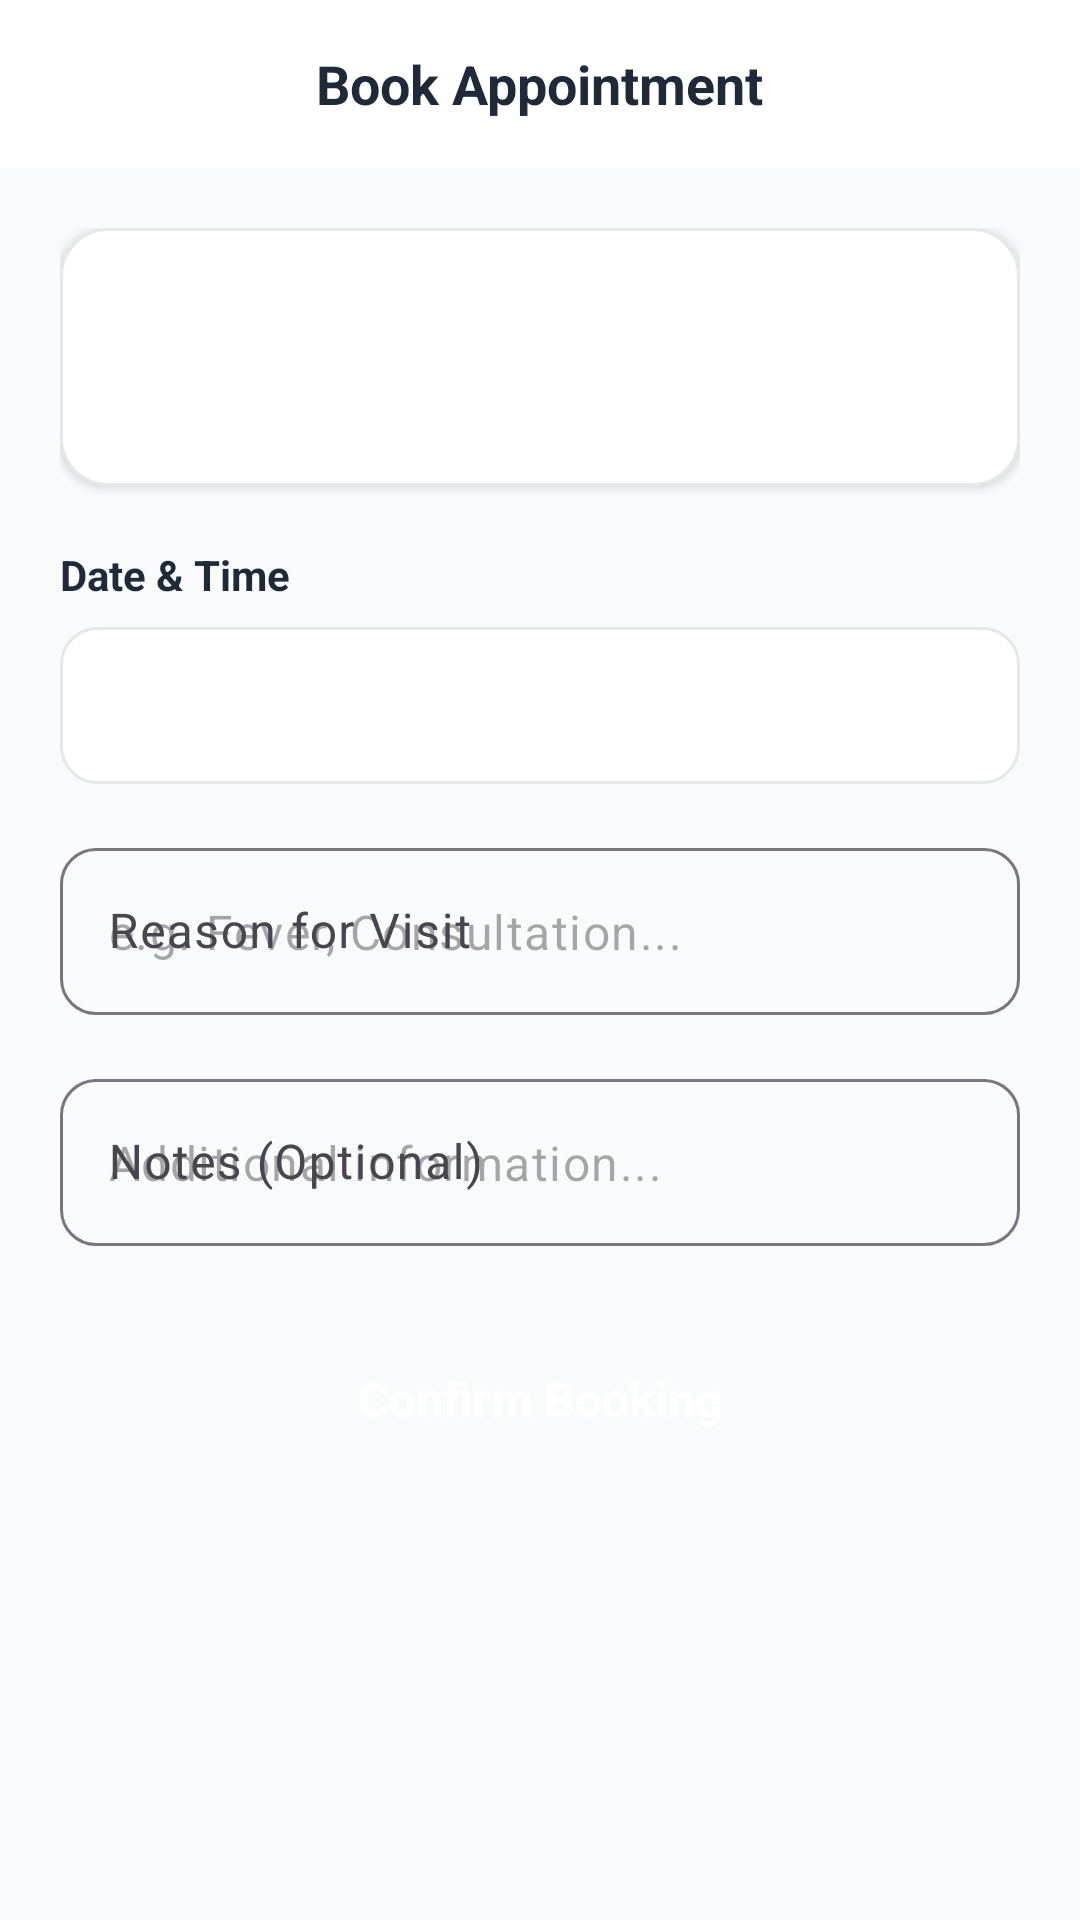

Reconstruct the res/layout file that produces this screen, plus the resources it refers to.
<!-- AndroidManifest.xml: application theme Theme.HOSPITALAppointmentMobileApplication -->
<!-- res/layout/activity_book_appointment.xml -->
<?xml version="1.0" encoding="utf-8"?>
<LinearLayout
    xmlns:android="http://schemas.android.com/apk/res/android"
    xmlns:app="http://schemas.android.com/apk/res-auto"
    xmlns:tools="http://schemas.android.com/tools"
    android:layout_width="match_parent"
    android:layout_height="match_parent"
    android:orientation="vertical"
    android:background="@color/background_light">

    
    <RelativeLayout
        android:layout_width="match_parent"
        android:layout_height="56dp"
        android:paddingHorizontal="16dp"
        android:background="@color/white">

        <ImageView
            android:id="@+id/btnBack"
            android:layout_width="32dp"
            android:layout_height="32dp"
            android:layout_centerVertical="true"
            android:src="@drawable/ic_back"
            app:tint="@color/text_dark"
            android:contentDescription="@string/cancel"
            android:clickable="true"
            android:focusable="true"/>

        <TextView
            android:layout_width="wrap_content"
            android:layout_height="wrap_content"
            android:layout_centerInParent="true"
            android:text="@string/book_appointment"
            android:textColor="@color/text_dark"
            android:textSize="18sp"
            android:textStyle="bold"/>
    </RelativeLayout>

    <ScrollView
        android:layout_width="match_parent"
        android:layout_height="0dp"
        android:layout_weight="1"
        android:fillViewport="true">

        <LinearLayout
            android:layout_width="match_parent"
            android:layout_height="wrap_content"
            android:orientation="vertical"
            android:padding="20dp">

            
            <com.google.android.material.card.MaterialCardView
                android:layout_width="match_parent"
                android:layout_height="wrap_content"
                android:layout_marginBottom="20dp"
                app:cardCornerRadius="16dp"
                app:cardElevation="2dp"
                app:strokeColor="@color/border_gray"
                app:strokeWidth="1dp"
                app:cardBackgroundColor="@color/white">

                <LinearLayout
                    android:layout_width="match_parent"
                    android:layout_height="wrap_content"
                    android:orientation="horizontal"
                    android:padding="16dp"
                    android:gravity="center_vertical">

                    <com.google.android.material.imageview.ShapeableImageView
                        android:id="@+id/imgDoctor"
                        android:layout_width="54dp"
                        android:layout_height="54dp"
                        android:scaleType="centerCrop"
                        android:src="@drawable/doctor_1"
                        app:shapeAppearanceOverlay="@style/ShapeAppearance.Material3.Corner.Full"/>

                    <LinearLayout
                        android:layout_width="wrap_content"
                        android:layout_height="wrap_content"
                        android:layout_marginStart="16dp"
                        android:orientation="vertical">

                        <TextView
                            android:id="@+id/tvDoctorName"
                            android:layout_width="wrap_content"
                            android:layout_height="wrap_content"
                            android:textColor="@color/text_dark"
                            android:textSize="16sp"
                            android:textStyle="bold"
                            tools:text="Dr. Sarah Wanjiku"/>

                        <TextView
                            android:id="@+id/tvSpecialty"
                            android:layout_width="wrap_content"
                            android:layout_height="wrap_content"
                            android:textColor="@color/primary_blue"
                            android:textSize="14sp"
                            tools:text="General Physician"/>
                    </LinearLayout>
                </LinearLayout>
            </com.google.android.material.card.MaterialCardView>

            <TextView
                android:layout_width="wrap_content"
                android:layout_height="wrap_content"
                android:text="Date &amp; Time"
                android:textColor="@color/text_dark"
                android:textSize="14sp"
                android:textStyle="bold"
                android:layout_marginBottom="8dp"/>

            <TextView
                android:id="@+id/tvSelectedDateTime"
                android:layout_width="match_parent"
                android:layout_height="wrap_content"
                android:background="@drawable/input_background"
                android:padding="16dp"
                android:textColor="@color/primary_blue"
                android:textSize="15sp"
                android:textStyle="bold"
                tools:text="Tue, 13 May 2025 at 09:00 AM"
                android:layout_marginBottom="16dp"/>

            <com.google.android.material.textfield.TextInputLayout
                style="@style/Widget.Material3.TextInputLayout.OutlinedBox"
                android:layout_width="match_parent"
                android:layout_height="wrap_content"
                android:hint="@string/reason_for_visit"
                app:boxCornerRadiusTopStart="12dp"
                app:boxCornerRadiusTopEnd="12dp"
                app:boxCornerRadiusBottomStart="12dp"
                app:boxCornerRadiusBottomEnd="12dp"
                android:layout_marginBottom="16dp">

                <com.google.android.material.textfield.TextInputEditText
                    android:id="@+id/etReason"
                    android:layout_width="match_parent"
                    android:layout_height="wrap_content"
                    android:hint="@string/reason_hint"/>
            </com.google.android.material.textfield.TextInputLayout>

            <com.google.android.material.textfield.TextInputLayout
                style="@style/Widget.Material3.TextInputLayout.OutlinedBox"
                android:layout_width="match_parent"
                android:layout_height="wrap_content"
                android:hint="Notes (Optional)"
                app:boxCornerRadiusTopStart="12dp"
                app:boxCornerRadiusTopEnd="12dp"
                app:boxCornerRadiusBottomStart="12dp"
                app:boxCornerRadiusBottomEnd="12dp"
                android:layout_marginBottom="24dp">

                <com.google.android.material.textfield.TextInputEditText
                    android:id="@+id/etNotes"
                    android:layout_width="match_parent"
                    android:layout_height="wrap_content"
                    android:hint="@string/notes_hint"/>
            </com.google.android.material.textfield.TextInputLayout>

            <Button
                android:id="@+id/btnConfirmBooking"
                android:layout_width="match_parent"
                android:layout_height="54dp"
                android:background="@drawable/primary_button"
                android:text="@string/confirm_booking"
                android:textColor="@color/white"
                android:textSize="16sp"
                android:textStyle="bold"
                android:textAllCaps="false"/>

        </LinearLayout>
    </ScrollView>

</LinearLayout>
<!-- resources referenced by this layout -->
<resources>
  <color name="background_light">#F8FAFC</color>
  <color name="border_gray">#E5E7EB</color>
  <color name="primary_blue">#0878E8</color>
  <color name="text_dark">#1F2937</color>
  <color name="white">#FFFFFFFF</color>
  <!-- drawable input_background (drawable) -->
  <?xml version="1.0" encoding="utf-8"?>
  <shape xmlns:android="http://schemas.android.com/apk/res/android">
      <solid android:color="@color/white"/>
      <stroke
          android:width="1dp"
          android:color="@color/border_gray"/>
      <corners android:radius="12dp"/>
  </shape>
  <string name="book_appointment">Book Appointment</string>
  <string name="cancel">Cancel</string>
  <string name="confirm_booking">Confirm Booking</string>
  <string name="notes_hint">Additional information...</string>
  <string name="reason_for_visit">Reason for Visit</string>
  <string name="reason_hint">e.g. Fever, Consultation...</string>
  <style name="Theme.HOSPITALAppointmentMobileApplication" parent="Base.Theme.HOSPITALAppointmentMobileApplication" />
  <style name="Base.Theme.HOSPITALAppointmentMobileApplication" parent="Theme.Material3.DayNight.NoActionBar">
          
          
      </style>
</resources>
